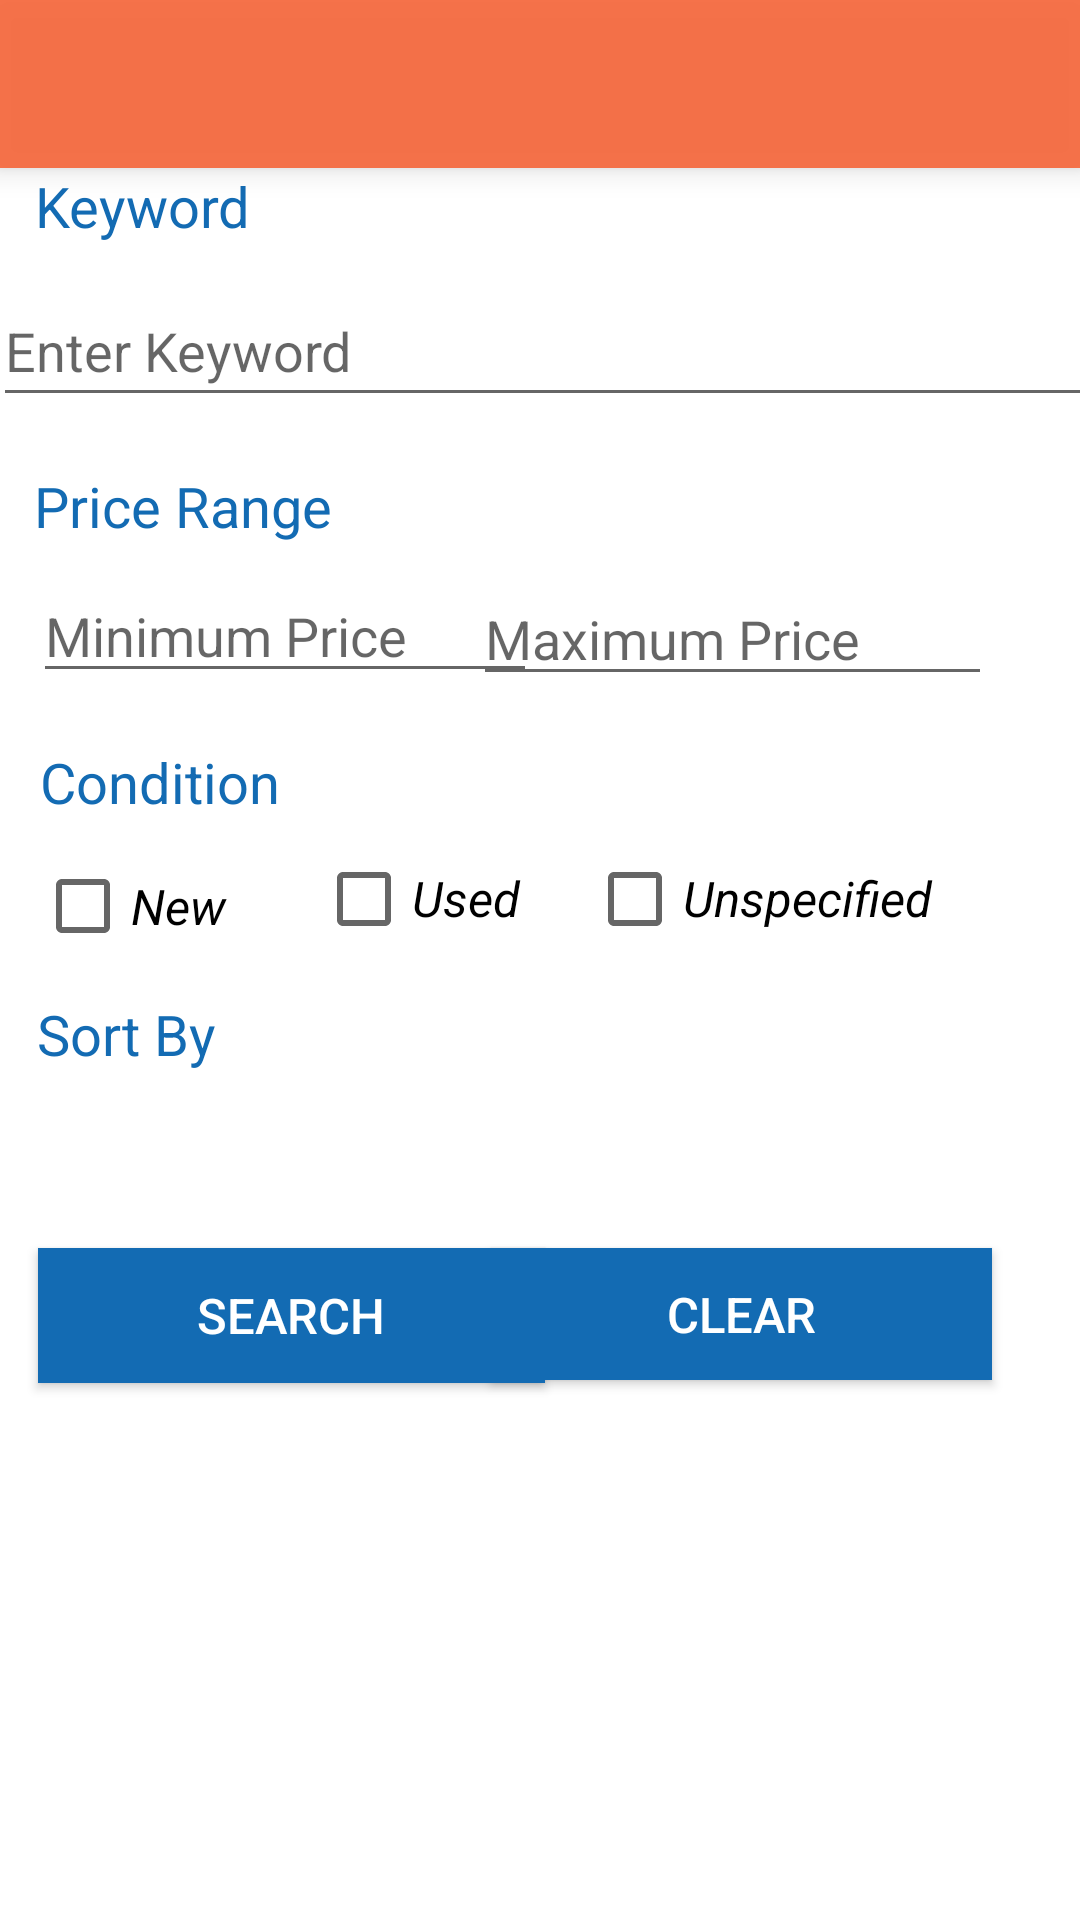

This screen was rendered from an Android layout file. Write that file and the resources it references.
<!-- AndroidManifest.xml: activity theme AppTheme.Launcher -->
<!-- res/layout/activity_main.xml -->
<?xml version="1.0" encoding="utf-8"?>
<androidx.constraintlayout.widget.ConstraintLayout xmlns:android="http://schemas.android.com/apk/res/android"
    xmlns:app="http://schemas.android.com/apk/res-auto"
    xmlns:tools="http://schemas.android.com/tools"
    android:layout_width="match_parent"
    android:layout_height="match_parent"
    tools:context=".MainActivity">

    <include
        layout="@layout/toolbar"
        android:id="@+id/toolbar"
        />

    <TextView
        android:id="@+id/item_keyword"
        android:layout_width="94dp"
        android:layout_height="27dp"
        android:layout_marginTop="56dp"
        android:text="Keyword"
        android:textColor="@color/textcolor"
        android:textSize="9pt"
        app:layout_constraintEnd_toEndOf="parent"
        app:layout_constraintHorizontal_bias="0.044"
        app:layout_constraintStart_toStartOf="parent"
        app:layout_constraintTop_toTopOf="parent" />

    <EditText
        android:id="@+id/item_name"
        android:layout_width="369dp"
        android:layout_height="47dp"
        android:layout_marginTop="92dp"
        android:ems="10"
        android:hint="Enter Keyword"
        android:inputType="textPersonName"
        android:text=""
        app:layout_constraintEnd_toEndOf="parent"
        app:layout_constraintHorizontal_bias="0.333"
        app:layout_constraintStart_toStartOf="parent"
        app:layout_constraintTop_toTopOf="parent" />

    <TextView
        android:id="@+id/keyword_err"
        android:layout_width="249dp"
        android:layout_height="31dp"
        android:layout_marginTop="127dp"
        android:text="Please enter mandatory field"
        android:textColor="@color/errormsg"
        android:textStyle="italic"
        android:visibility="gone"
        app:layout_constraintEnd_toEndOf="parent"
        app:layout_constraintHorizontal_bias="0.098"
        app:layout_constraintStart_toStartOf="parent"
        app:layout_constraintTop_toTopOf="parent" />

    <TextView
        android:id="@+id/textView3"
        android:layout_width="128dp"
        android:layout_height="28dp"
        android:layout_marginTop="156dp"
        android:text="Price Range"
        android:textColor="@color/textcolor"
        android:textSize="9pt"
        app:layout_constraintEnd_toEndOf="parent"
        app:layout_constraintHorizontal_bias="0.049"
        app:layout_constraintStart_toStartOf="parent"
        app:layout_constraintTop_toTopOf="parent" />

    <EditText
        android:id="@+id/pricefrom"
        android:layout_width="168dp"
        android:layout_height="39dp"
        android:layout_marginTop="192dp"
        android:ems="10"
        android:hint="Minimum Price"
        android:inputType="number"
        app:layout_constraintEnd_toEndOf="parent"
        app:layout_constraintHorizontal_bias="0.057"
        app:layout_constraintStart_toStartOf="parent"
        app:layout_constraintTop_toTopOf="parent" />

    <EditText
        android:id="@+id/priceto"
        android:layout_width="173dp"
        android:layout_height="40dp"
        android:layout_marginTop="192dp"
        android:ems="10"
        android:hint="Maximum Price"
        android:inputType="number"
        app:layout_constraintEnd_toEndOf="parent"
        app:layout_constraintHorizontal_bias="0.844"
        app:layout_constraintStart_toStartOf="parent"
        app:layout_constraintTop_toTopOf="parent" />

    <TextView
        android:id="@+id/textView4"
        android:layout_width="100dp"
        android:layout_height="24dp"
        android:layout_marginTop="248dp"
        android:text="Condition"
        android:textColor="@color/textcolor"
        android:textSize="9pt"
        app:layout_constraintEnd_toEndOf="parent"
        app:layout_constraintHorizontal_bias="0.051"
        app:layout_constraintStart_toStartOf="parent"
        app:layout_constraintTop_toTopOf="parent" />

    <CheckBox
        android:id="@+id/newitem"
        android:layout_width="82dp"
        android:layout_height="28dp"
        android:layout_marginTop="288dp"
        android:text="New"
        android:textSize="8pt"

        android:textStyle="italic"
        app:layout_constraintEnd_toEndOf="parent"
        app:layout_constraintHorizontal_bias="0.042"
        app:layout_constraintStart_toStartOf="parent"
        app:layout_constraintTop_toTopOf="parent" />

    <CheckBox
        android:id="@+id/useditem"
        android:layout_width="98dp"
        android:layout_height="31dp"
        android:layout_marginTop="284dp"
        android:text="Used"
        android:textSize="8pt"
        android:textStyle="italic"
        app:layout_constraintEnd_toEndOf="parent"
        app:layout_constraintHorizontal_bias="0.402"
        app:layout_constraintStart_toStartOf="parent"
        app:layout_constraintTop_toTopOf="parent" />

    <CheckBox
        android:id="@+id/unspecified_item"
        android:layout_width="134dp"
        android:layout_height="31dp"
        android:layout_marginTop="284dp"
        android:text="Unspecified"
        android:textSize="8pt"
        android:textStyle="italic"
        app:layout_constraintEnd_toEndOf="parent"
        app:layout_constraintHorizontal_bias="0.866"
        app:layout_constraintStart_toStartOf="parent"
        app:layout_constraintTop_toTopOf="parent" />

    <Spinner
        android:id="@+id/sortby"
        android:layout_width="358dp"
        android:layout_height="26dp"
        android:layout_marginTop="372dp"
        app:layout_constraintEnd_toEndOf="parent"
        app:layout_constraintHorizontal_bias="0.264"
        app:layout_constraintStart_toStartOf="parent"
        app:layout_constraintTop_toTopOf="parent" />

    <TextView
        android:id="@+id/textView5"
        android:layout_width="111dp"
        android:layout_height="31dp"
        android:layout_marginTop="332dp"
        android:text="Sort By"
        android:textColor="@color/textcolor"
        android:textSize="9pt"
        app:layout_constraintEnd_toEndOf="parent"
        app:layout_constraintHorizontal_bias="0.05"
        app:layout_constraintStart_toStartOf="parent"
        app:layout_constraintTop_toTopOf="parent" />

    <Button
        android:id="@+id/search_btn"
        android:layout_width="169dp"
        android:layout_height="45dp"
        android:layout_marginTop="416dp"
        android:background="@color/textcolor"
        android:text="Search"
        android:textColor="@color/white"
        android:textSize="8pt"
        app:layout_constraintEnd_toEndOf="parent"
        app:layout_constraintHorizontal_bias="0.066"
        app:layout_constraintStart_toStartOf="parent"

        app:layout_constraintTop_toTopOf="parent" />

    <Button
        android:id="@+id/clear_btn"
        android:layout_width="167dp"
        android:layout_height="44dp"
        android:layout_marginTop="416dp"
        android:background="@color/textcolor"
        android:text="Clear"
        android:textColor="@color/white"
        android:textSize="8pt"
        app:layout_constraintEnd_toEndOf="parent"
        app:layout_constraintHorizontal_bias="0.848"
        app:layout_constraintStart_toStartOf="parent"
        app:layout_constraintTop_toTopOf="parent" />

    <TextView
        android:id="@+id/price_err"
        android:layout_width="wrap_content"
        android:layout_height="wrap_content"
        android:layout_marginTop="184dp"
        android:text="Please enter valid price values"
        android:textColor="@color/errormsg"
        android:textStyle="italic"
        android:visibility="gone"
        android:layout_marginStart="2dp"
        app:layout_constraintBottom_toBottomOf="@+id/pricefrom"
        app:layout_constraintEnd_toEndOf="parent"
        app:layout_constraintHorizontal_bias="0.039"
        app:layout_constraintStart_toStartOf="parent"
        app:layout_constraintTop_toTopOf="@+id/keyword_err"
        app:layout_constraintVertical_bias="0.0" />


</androidx.constraintlayout.widget.ConstraintLayout>
<!-- res/layout/toolbar.xml (included above) -->
<?xml version="1.0" encoding="utf-8"?>
<androidx.appcompat.widget.Toolbar xmlns:android="http://schemas.android.com/apk/res/android"
    android:layout_width="match_parent" android:layout_height="wrap_content"
    android:background="@color/colorPrimaryDark"
    android:elevation="6dp"
    android:theme="@style/ThemeOverlay.AppCompat">

</androidx.appcompat.widget.Toolbar>
<!-- resources referenced by this layout -->
<resources>
  <color name="colorPrimaryDark">#F0F66B40</color>
  <color name="errormsg">#ED0B0B</color>
  <color name="textcolor">#136BB3</color>
  <color name="white">#FFFFFF</color>
  <style name="AppTheme.Launcher">
          <item name="android:windowBackground">@drawable/splash_screen</item>
      </style>
  <!-- drawable splash_screen (drawable) -->
  <?xml version="1.0" encoding="utf-8"?>
  <layer-list
      xmlns:android="http://schemas.android.com/apk/res/android">
      <item android:drawable="@color/textcolor"/>
      <item
          android:width="48dp"
          android:height="48dp"
          android:drawable="@mipmap/shopping_icon_round"
          android:gravity="center" />
  </layer-list>
</resources>
